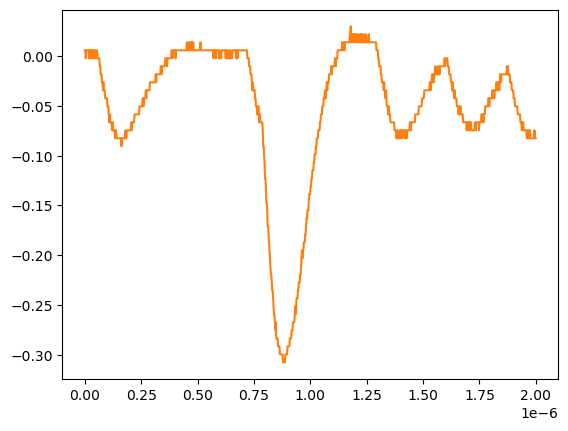

The data file committed next to this chart (first rows):
# KEYSIGHT TECHNOLOGIES, MSO-X 3024T, MY58262555, 07.30.2019051434
# time, 1
# 2024-07-24 15:45:13.460603
0.000000000000000000e+00, 5.728630000000000180e-03
2.002002002002001797e-09, 5.728630000000000180e-03
4.004004004004003593e-09, -2.311559999999999830e-03
6.006006006006005804e-09, 5.728630000000000180e-03
8.008008008008007187e-09, 5.728630000000000180e-03
1.001001001001000857e-08, 5.728630000000000180e-03
1.201201201201201161e-08, 5.728630000000000180e-03
1.401401401401401299e-08, 5.728630000000000180e-03
1.601601601601601437e-08, 5.728630000000000180e-03
1.801801801801801741e-08, -2.311559999999999830e-03
2.002002002002001714e-08, 5.728630000000000180e-03
2.202202202202202018e-08, 5.728630000000000180e-03
2.402402402402402322e-08, -2.311559999999999830e-03
2.602602602602602294e-08, 5.728630000000000180e-03
2.802802802802802598e-08, -2.311559999999999830e-03
3.003003003003002571e-08, 5.728630000000000180e-03
3.203203203203202875e-08, 5.728630000000000180e-03
3.403403403403403179e-08, -2.311559999999999830e-03
3.603603603603603482e-08, 5.728630000000000180e-03
3.803803803803803124e-08, 5.728630000000000180e-03
4.004004004004003428e-08, -2.311559999999999830e-03
4.204204204204203732e-08, -2.311559999999999830e-03
4.404404404404404036e-08, 5.728630000000000180e-03
4.604604604604604339e-08, 5.728630000000000180e-03
4.804804804804804643e-08, -2.311559999999999830e-03
5.005005005005004285e-08, -2.311559999999999830e-03
5.205205205205204589e-08, 5.728630000000000180e-03
5.405405405405404893e-08, 5.728630000000000180e-03
5.605605605605605196e-08, -2.311559999999999830e-03
5.805805805805805500e-08, -2.311559999999999830e-03
6.006006006006005142e-08, -2.311559999999999830e-03
6.206206206206205446e-08, -2.311559999999999830e-03
6.406406406406405750e-08, -2.311559999999999830e-03
6.606606606606606053e-08, -1.035179999999999954e-02
6.806806806806806357e-08, -1.035179999999999954e-02
7.007007007007006661e-08, -1.839199999999999863e-02
7.207207207207206965e-08, -1.839199999999999863e-02
7.407407407407407268e-08, -1.839199999999999863e-02
7.607607607607606249e-08, -2.643219999999999945e-02
7.807807807807806552e-08, -2.643219999999999945e-02
8.008008008008006856e-08, -3.447240000000000026e-02
8.208208208208207160e-08, -2.643219999999999945e-02
8.408408408408407464e-08, -3.447240000000000026e-02
8.608608608608607767e-08, -3.447240000000000026e-02
8.808808808808808071e-08, -3.447240000000000026e-02
9.009009009009008375e-08, -4.251259999999999761e-02
9.209209209209208679e-08, -4.251259999999999761e-02
9.409409409409408982e-08, -4.251259999999999761e-02
9.609609609609609286e-08, -4.251259999999999761e-02
9.809809809809808266e-08, -4.251259999999999761e-02
1.001001001001000857e-07, -5.055280000000000190e-02
1.021021021021020887e-07, -5.055280000000000190e-02
1.041041041041040918e-07, -5.055280000000000190e-02
1.061061061061060948e-07, -5.859299999999999925e-02
1.081081081081080979e-07, -6.663320000000000354e-02
1.101101101101101009e-07, -5.859299999999999925e-02
1.121121121121121039e-07, -6.663320000000000354e-02
1.141141141141141070e-07, -6.663320000000000354e-02
... 942 more rows
